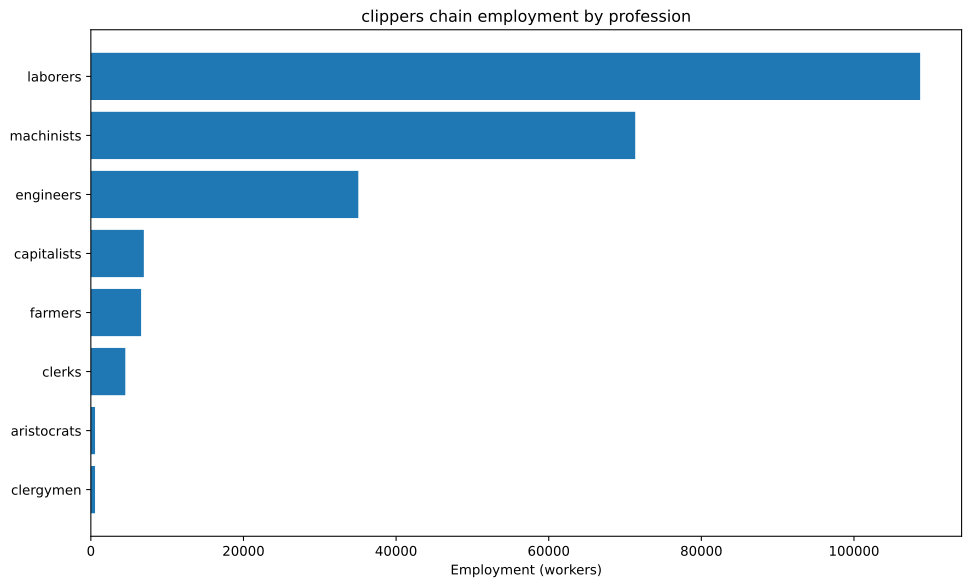

The file beside this chart, header and first rows:
config, building, profession, employment
building_tooling_workshops+pm_rubber_gri…, building_tooling_workshops, capitalists, 217.9
building_tooling_workshops+pm_rubber_gri…, building_tooling_workshops, engineers, 1089
building_tooling_workshops+pm_rubber_gri…, building_tooling_workshops, machinists, 2179
building_paper_mills+pm_bleached_paper+p…, building_paper_mills, capitalists, 9.367
building_paper_mills+pm_bleached_paper+p…, building_paper_mills, engineers, 46.84
building_paper_mills+pm_bleached_paper+p…, building_paper_mills, laborers, 93.67
building_paper_mills+pm_bleached_paper+p…, building_paper_mills, machinists, 93.67
building_chemical_plants+pm_improved_fer…, building_chemical_plants, capitalists, 11.4
building_chemical_plants+pm_improved_fer…, building_chemical_plants, engineers, 114
building_chemical_plants+pm_improved_fer…, building_chemical_plants, laborers, 228
building_chemical_plants+pm_improved_fer…, building_chemical_plants, machinists, 171
building_explosives_factory+pm_brine_ele…, building_explosives_factory, capitalists, 31.22
building_explosives_factory+pm_brine_ele…, building_explosives_factory, engineers, 468.4
building_explosives_factory+pm_brine_ele…, building_explosives_factory, laborers, 312.2
building_explosives_factory+pm_brine_ele…, building_explosives_factory, machinists, 374.7
building_synthetics_plants+pm_dye_produc…, building_synthetics_plants, capitalists, 1.171
building_synthetics_plants+pm_dye_produc…, building_synthetics_plants, engineers, 23.42
building_synthetics_plants+pm_dye_produc…, building_synthetics_plants, laborers, 11.71
building_synthetics_plants+pm_dye_produc…, building_synthetics_plants, machinists, 17.56
building_steel_mills+pm_open_hearth_proc…, building_steel_mills, capitalists, 214.4
building_steel_mills+pm_open_hearth_proc…, building_steel_mills, engineers, 1608
building_steel_mills+pm_open_hearth_proc…, building_steel_mills, laborers, 1072
building_steel_mills+pm_open_hearth_proc…, building_steel_mills, machinists, 2680
building_motor_industry+pm_electric_engi…, building_motor_industry, capitalists, 434.8
building_motor_industry+pm_electric_engi…, building_motor_industry, engineers, 4348
building_motor_industry+pm_electric_engi…, building_motor_industry, laborers, 4348
building_motor_industry+pm_electric_engi…, building_motor_industry, machinists, 4348
building_shipyards+pm_complex_shipbuildi…, building_shipyards, capitalists, 2381
building_shipyards+pm_complex_shipbuildi…, building_shipyards, engineers, 11905
building_shipyards+pm_complex_shipbuildi…, building_shipyards, laborers, 71429
building_shipyards+pm_complex_shipbuildi…, building_shipyards, machinists, 23810
building_coal_mine+pm_diesel_pump_buildi…, building_coal_mine, capitalists, 250.1
building_coal_mine+pm_diesel_pump_buildi…, building_coal_mine, engineers, 1876
building_coal_mine+pm_diesel_pump_buildi…, building_coal_mine, machinists, 3752
building_iron_mine+pm_diesel_pump_buildi…, building_iron_mine, capitalists, 218.2
building_iron_mine+pm_diesel_pump_buildi…, building_iron_mine, engineers, 1637
building_iron_mine+pm_diesel_pump_buildi…, building_iron_mine, machinists, 3273
building_sulfur_mine+pm_diesel_pump_buil…, building_sulfur_mine, capitalists, 21.35
building_sulfur_mine+pm_diesel_pump_buil…, building_sulfur_mine, engineers, 106.8
building_sulfur_mine+pm_diesel_pump_buil…, building_sulfur_mine, machinists, 320.3
building_cotton_plantation+automatic_irr…, building_cotton_plantation, aristocrats, 476.2
building_cotton_plantation+automatic_irr…, building_cotton_plantation, clergymen, 476.2
building_cotton_plantation+automatic_irr…, building_cotton_plantation, farmers, 5714
building_cotton_plantation+automatic_irr…, building_cotton_plantation, laborers, 9524
building_cotton_plantation+automatic_irr…, building_cotton_plantation, machinists, 2381
building_power_plant+pm_coal-fired_plant…, building_power_plant, capitalists, 653
building_power_plant+pm_coal-fired_plant…, building_power_plant, engineers, 3657
building_power_plant+pm_coal-fired_plant…, building_power_plant, laborers, 5224
building_power_plant+pm_coal-fired_plant…, building_power_plant, machinists, 3918
building_logging_camp+pm_electric_saw_mi…, building_logging_camp, capitalists, 360
building_logging_camp+pm_electric_saw_mi…, building_logging_camp, engineers, 1800
building_logging_camp+pm_electric_saw_mi…, building_logging_camp, laborers, 1800
building_logging_camp+pm_electric_saw_mi…, building_logging_camp, machinists, 3600
building_logging_camp+pm_electric_saw_mi…, building_logging_camp, capitalists, 1190
building_logging_camp+pm_electric_saw_mi…, building_logging_camp, engineers, 5952
building_logging_camp+pm_electric_saw_mi…, building_logging_camp, laborers, 5952
building_logging_camp+pm_electric_saw_mi…, building_logging_camp, machinists, 11905
building_rubber_plantation+automatic_irr…, building_rubber_plantation, aristocrats, 72.62
building_rubber_plantation+automatic_irr…, building_rubber_plantation, clergymen, 72.62
building_rubber_plantation+automatic_irr…, building_rubber_plantation, farmers, 871.4
... 9 more rows
